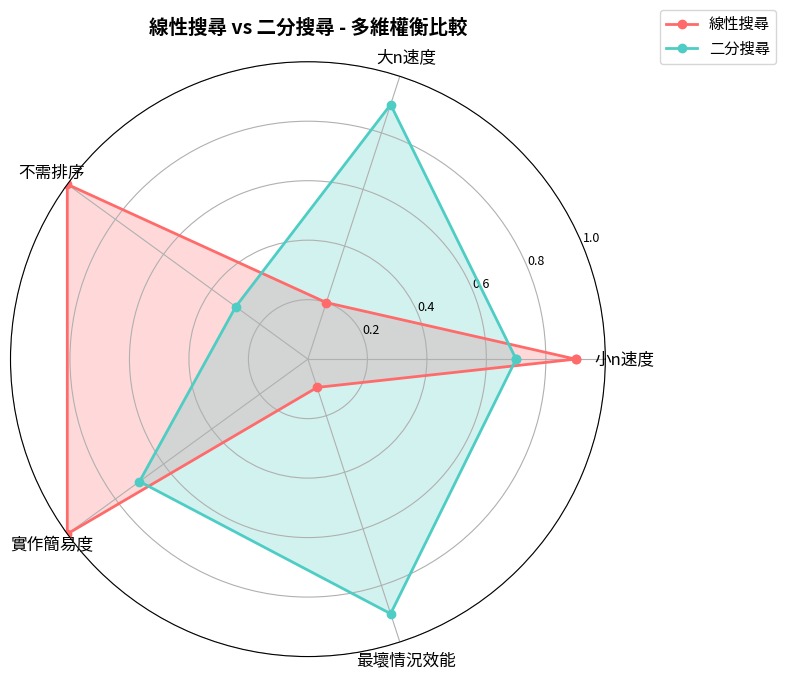

Write the Python code that produced this figure.
"""
第四題 二分搜尋效能
學號: 1114405003
K = 100 + 03 = 103

功能：
- 二分搜尋找出 K，回報比較次數
- 用 timeit 比較線性 vs 二分搜尋
- 畫雷達圖呈現多維權衡
"""
import timeit
import random
import matplotlib
matplotlib.use("Agg")
import matplotlib.pyplot as plt
import numpy as np


def generate_sorted_array(n: int, seed: int = 42) -> list[int]:
    """
    產生升冪排序的整數陣列

    Args:
        n: 陣列大小
        seed: 隨機種子 (確保可重現)

    Returns:
        排序後的整數陣列
    """
    random.seed(seed)
    arr = sorted(random.sample(range(1, n * 2), n))
    return arr


def linear_search(arr: list[int], target: int) -> tuple[bool, int, int]:
    """
    線性搜尋

    Args:
        arr: 已排序陣列
        target: 目標值

    Returns:
        (是否找到, 索引, 比較次數)
    """
    cmp = 0
    for i, val in enumerate(arr):
        cmp += 1
        if val == target:
            return True, i, cmp
        elif val > target:
            return False, -1, cmp
    return False, -1, cmp


def binary_search(arr: list[int], target: int) -> tuple[bool, int, int]:
    """
    二分搜尋

    Args:
        arr: 已排序陣列
        target: 目標值

    Returns:
        (是否找到, 索引, 比較次數)
    """
    left, right = 0, len(arr) - 1
    cmp = 0

    while left <= right:
        mid = (left + right) // 2
        cmp += 1

        if arr[mid] == target:
            return True, mid, cmp
        elif arr[mid] < target:
            left = mid + 1
        else:
            right = mid - 1

    return False, -1, cmp


def time_search(func, arr: list[int], target: int, repeats: int = 100) -> float:
    """
    量測搜尋函式執行時間

    Args:
        func: 搜尋函式
        arr: 陣列
        target: 目標值
        repeats: 重複次數

    Returns:
        平均執行時間 (秒)
    """
    timer = timeit.Timer(lambda: func(arr, target))
    total_time = timer.timeit(number=repeats)
    return total_time / repeats


def create_radar_chart(out_path: str) -> None:
    """
    畫雷達圖比較線性搜尋與二分搜尋

    Args:
        out_path: 輸出圖片路徑
    """
    # 維度定義 (值越大越好)
    categories = [
        '小n速度',
        '大n速度',
        '不需排序',
        '實作簡易度',
        '最壞情況效能'
    ]
    N = len(categories)

    # 正規化分數 (0-1, 1 為最佳)
    linear_scores = [0.9, 0.2, 1.0, 1.0, 0.1]   # 線性搜尋
    binary_scores = [0.7, 0.9, 0.3, 0.7, 0.9]   # 二分搜尋

    # 計算角度
    angles = [n / float(N) * 2 * np.pi for n in range(N)]
    angles += angles[:1]  # 閉合

    # 加上閉合值
    linear_scores += linear_scores[:1]
    binary_scores += binary_scores[:1]

    # 建立雷達圖
    fig, ax = plt.subplots(figsize=(8, 8), subplot_kw=dict(polar=True))

    # 畫線
    ax.plot(angles, linear_scores, 'o-', linewidth=2, label='線性搜尋', color='#FF6B6B')
    ax.fill(angles, linear_scores, alpha=0.25, color='#FF6B6B')

    ax.plot(angles, binary_scores, 'o-', linewidth=2, label='二分搜尋', color='#4ECDC4')
    ax.fill(angles, binary_scores, alpha=0.25, color='#4ECDC4')

    # 設定標籤
    ax.set_xticks(angles[:-1])
    ax.set_xticklabels(categories, fontsize=12)
    ax.set_ylim(0, 1)
    ax.set_yticks([0.2, 0.4, 0.6, 0.8, 1.0])
    ax.set_yticklabels(['0.2', '0.4', '0.6', '0.8', '1.0'], fontsize=9)

    # 標題與圖例
    ax.set_title('線性搜尋 vs 二分搜尋 - 多維權衡比較', fontsize=14, fontweight='bold', pad=20)
    ax.legend(loc='upper right', bbox_to_anchor=(1.3, 1.1), fontsize=11)

    plt.tight_layout()
    plt.savefig(out_path, dpi=150, bbox_inches='tight')
    plt.close()


def main():
    """主程式"""
    K = 103  # 學號 1114405003, 末兩碼 03, K = 100 + 3 = 103

    # 產生大型陣列 (≥10^5)
    n = 200000
    arr = generate_sorted_array(n)

    # (1) 二分搜尋找 K
    found, idx, cmp = binary_search(arr, K)
    if found:
        print(f"FOUND {idx} cmp={cmp}")
    else:
        print(f"NOT FOUND cmp={cmp}")

    # (2) timeit 比較
    linear_time = time_search(linear_search, arr, K)
    binary_time = time_search(binary_search, arr, K)

    print(f"linear : {linear_time:.4f} s")
    print(f"binary : {binary_time:.4f} s")

    if linear_time > binary_time:
        print("=> binary faster")
    else:
        print("=> linear faster")

    # (3) 畫雷達圖
    import os
    os.makedirs("assets", exist_ok=True)
    create_radar_chart("assets/radar.png")
    print("雷達圖已儲存: assets/radar.png")


if __name__ == "__main__":
    main()
